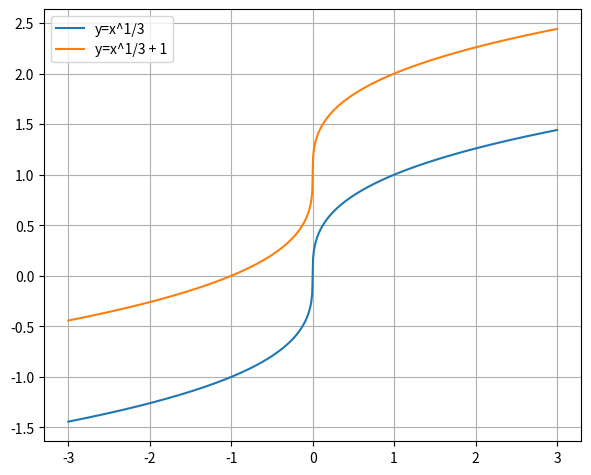

Recreate this plot in Python.
import numpy
from matplotlib import pyplot

if __name__ == '__main__':
    x = numpy.linspace(-3, 3, 600)
    # numpy.power 默认正数
    y = numpy.sign(x) * numpy.power(numpy.abs(x), 1/3)
    pyplot.plot(x, y, label='y=x^1/3')
    y = y + 1
    pyplot.plot(x, y, label='y=x^1/3 + 1')
    pyplot.grid(True)
    pyplot.legend()
    pyplot.subplots_adjust(left=0.08, right=0.92, top=0.96, bottom=0.06)
    pyplot.show()
